Run: headless pygame with SDL's dummy video driver; simulated clock (each Clock.tick advances the game by its frame time, no real sleeping); random seed 0; keys injected as events and as key.get_pressed() state; no mouse input.
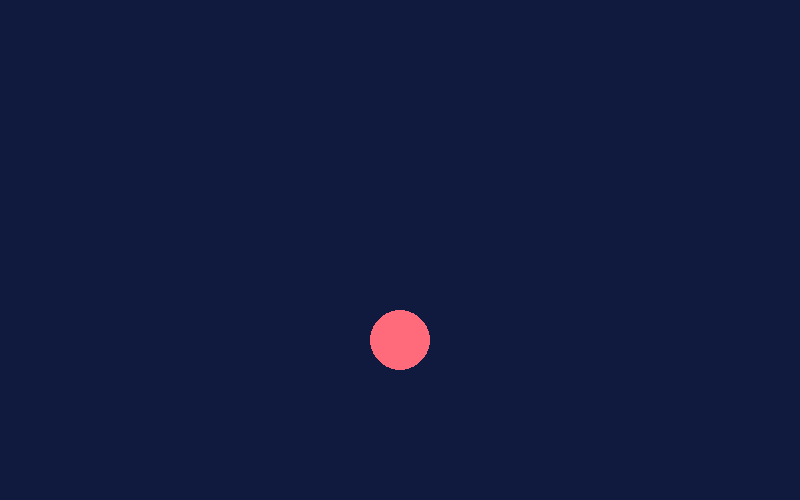
Frame 1 of 4 · flips 1–60 · no input
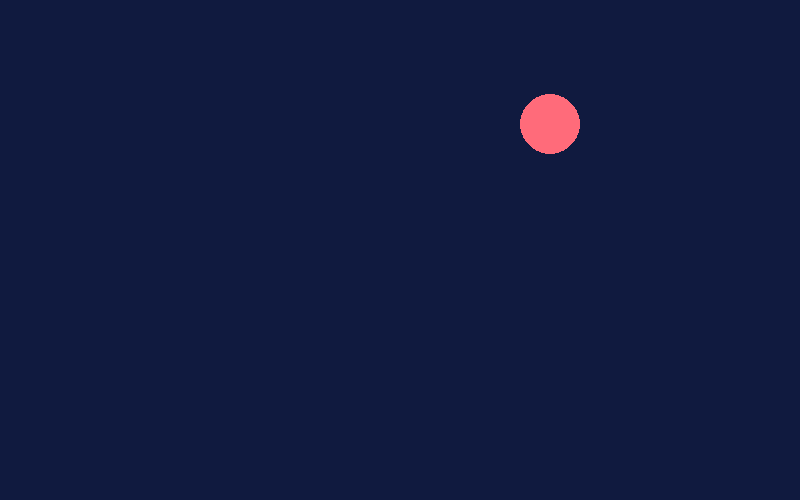
Frame 2 of 4 · flips 61–180 · tapped SPACE, RETURN · held RIGHT (→), D
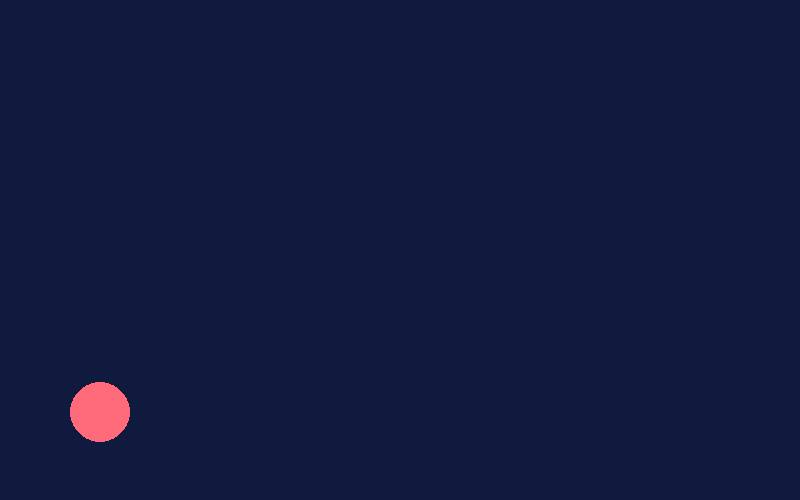
Frame 3 of 4 · flips 181–300 · held DOWN (↓), S
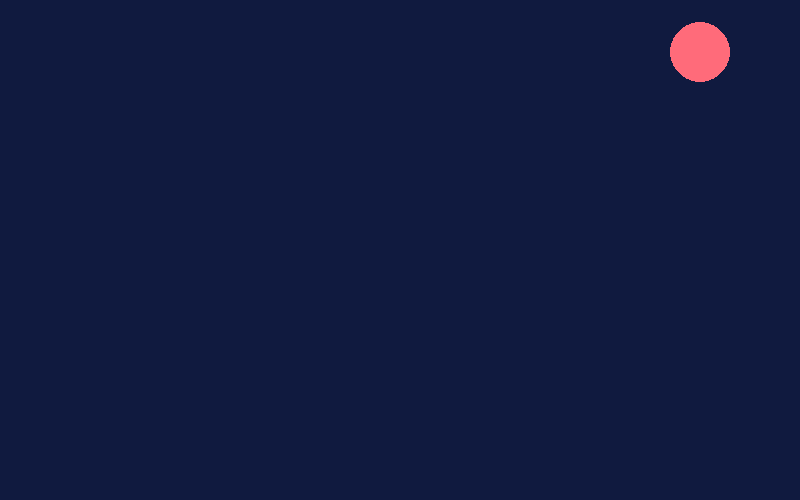
Frame 4 of 4 · flips 301–420 · held LEFT (←), A, UP (↑), W

The pygame program that drew these frames:

# Bouncing Ball — the smallest animation: every frame we erase the
# screen, move the ball a little, draw it again, and show the result.
import pygame

pygame.init()
WIDTH, HEIGHT = 800, 500
screen = pygame.display.set_mode((WIDTH, HEIGHT))
pygame.display.set_caption("Bouncing Ball")
clock = pygame.time.Clock()

x, y = 100, 100        # where the ball is
speed_x, speed_y = 5, 4  # how far it moves each frame
radius = 30

running = True
while running:
    for event in pygame.event.get():
        if event.type == pygame.QUIT:
            running = False

    # move
    x += speed_x
    y += speed_y

    # bounce off the walls
    if x - radius < 0 or x + radius > WIDTH:
        speed_x = -speed_x
    if y - radius < 0 or y + radius > HEIGHT:
        speed_y = -speed_y

    # draw
    screen.fill((16, 26, 63))
    pygame.draw.circle(screen, (255, 107, 122), (x, y), radius)
    pygame.display.flip()

    clock.tick(60)  # 60 frames per second

pygame.quit()
